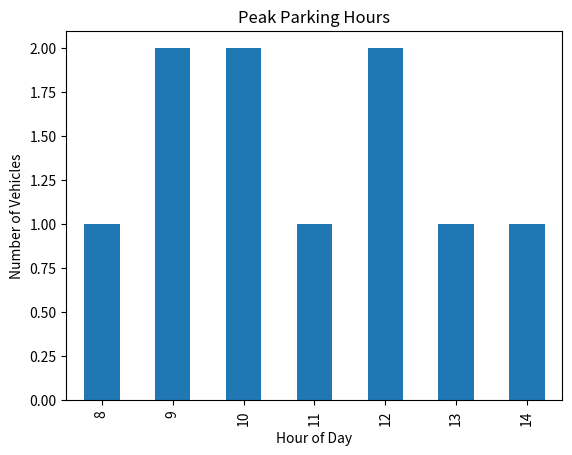
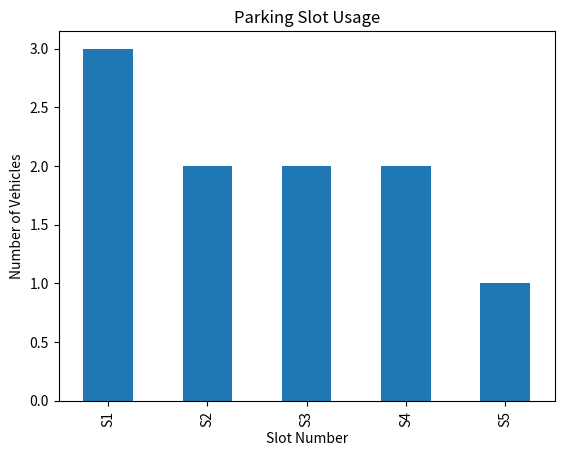

Generate these figures, in order, with matplotlib:
import pandas as pd
import matplotlib.pyplot as plt

# Create Parking Dataset
data = {
    "Vehicle_ID": ["V101","V102","V103","V104","V105","V106","V107","V108","V109","V110"],
    "Slot_Number": ["S1","S2","S3","S1","S4","S2","S5","S3","S4","S1"],
    "Entry_Time": [
        "2024-03-01 08:00",
        "2024-03-01 09:30",
        "2024-03-01 10:00",
        "2024-03-01 11:15",
        "2024-03-01 12:00",
        "2024-03-01 13:20",
        "2024-03-01 14:10",
        "2024-03-02 09:00",
        "2024-03-02 10:45",
        "2024-03-02 12:30"
    ],
    "Exit_Time": [
        "2024-03-01 09:00",
        "2024-03-01 11:00",
        "2024-03-01 12:30",
        "2024-03-01 13:00",
        "2024-03-01 14:00",
        "2024-03-01 15:00",
        "2024-03-01 16:00",
        "2024-03-02 10:30",
        "2024-03-02 12:15",
        "2024-03-02 14:00"
    ],
    "Parking_Fee": [20,40,50,35,30,45,25,30,40,50]
}

# Convert into DataFrame
df = pd.DataFrame(data)

print("Parking Data:")
print(df)

# Convert time columns to datetime
df["Entry_Time"] = pd.to_datetime(df["Entry_Time"])
df["Exit_Time"] = pd.to_datetime(df["Exit_Time"])

# Extract hour from entry time
df["Hour"] = df["Entry_Time"].dt.hour

# Peak Parking Hours
peak_hours = df["Hour"].value_counts().sort_index()

print("\nPeak Parking Hours:")
print(peak_hours)

# Parking Slot Usage
slot_usage = df["Slot_Number"].value_counts()

print("\nParking Slot Usage:")
print(slot_usage)

# Daily Parking Trend
df["Date"] = df["Entry_Time"].dt.date
daily_trend = df.groupby("Date").size()

print("\nDaily Parking Trend:")
print(daily_trend)

# Total Revenue
total_revenue = df["Parking_Fee"].sum()

print("\nTotal Parking Revenue:", total_revenue)

# Graph: Peak Parking Hours
peak_hours.plot(kind="bar")

plt.title("Peak Parking Hours")
plt.xlabel("Hour of Day")
plt.ylabel("Number of Vehicles")

plt.show()

# Graph: Parking Slot Usage
slot_usage.plot(kind="bar")

plt.title("Parking Slot Usage")
plt.xlabel("Slot Number")
plt.ylabel("Number of Vehicles")

plt.show()
